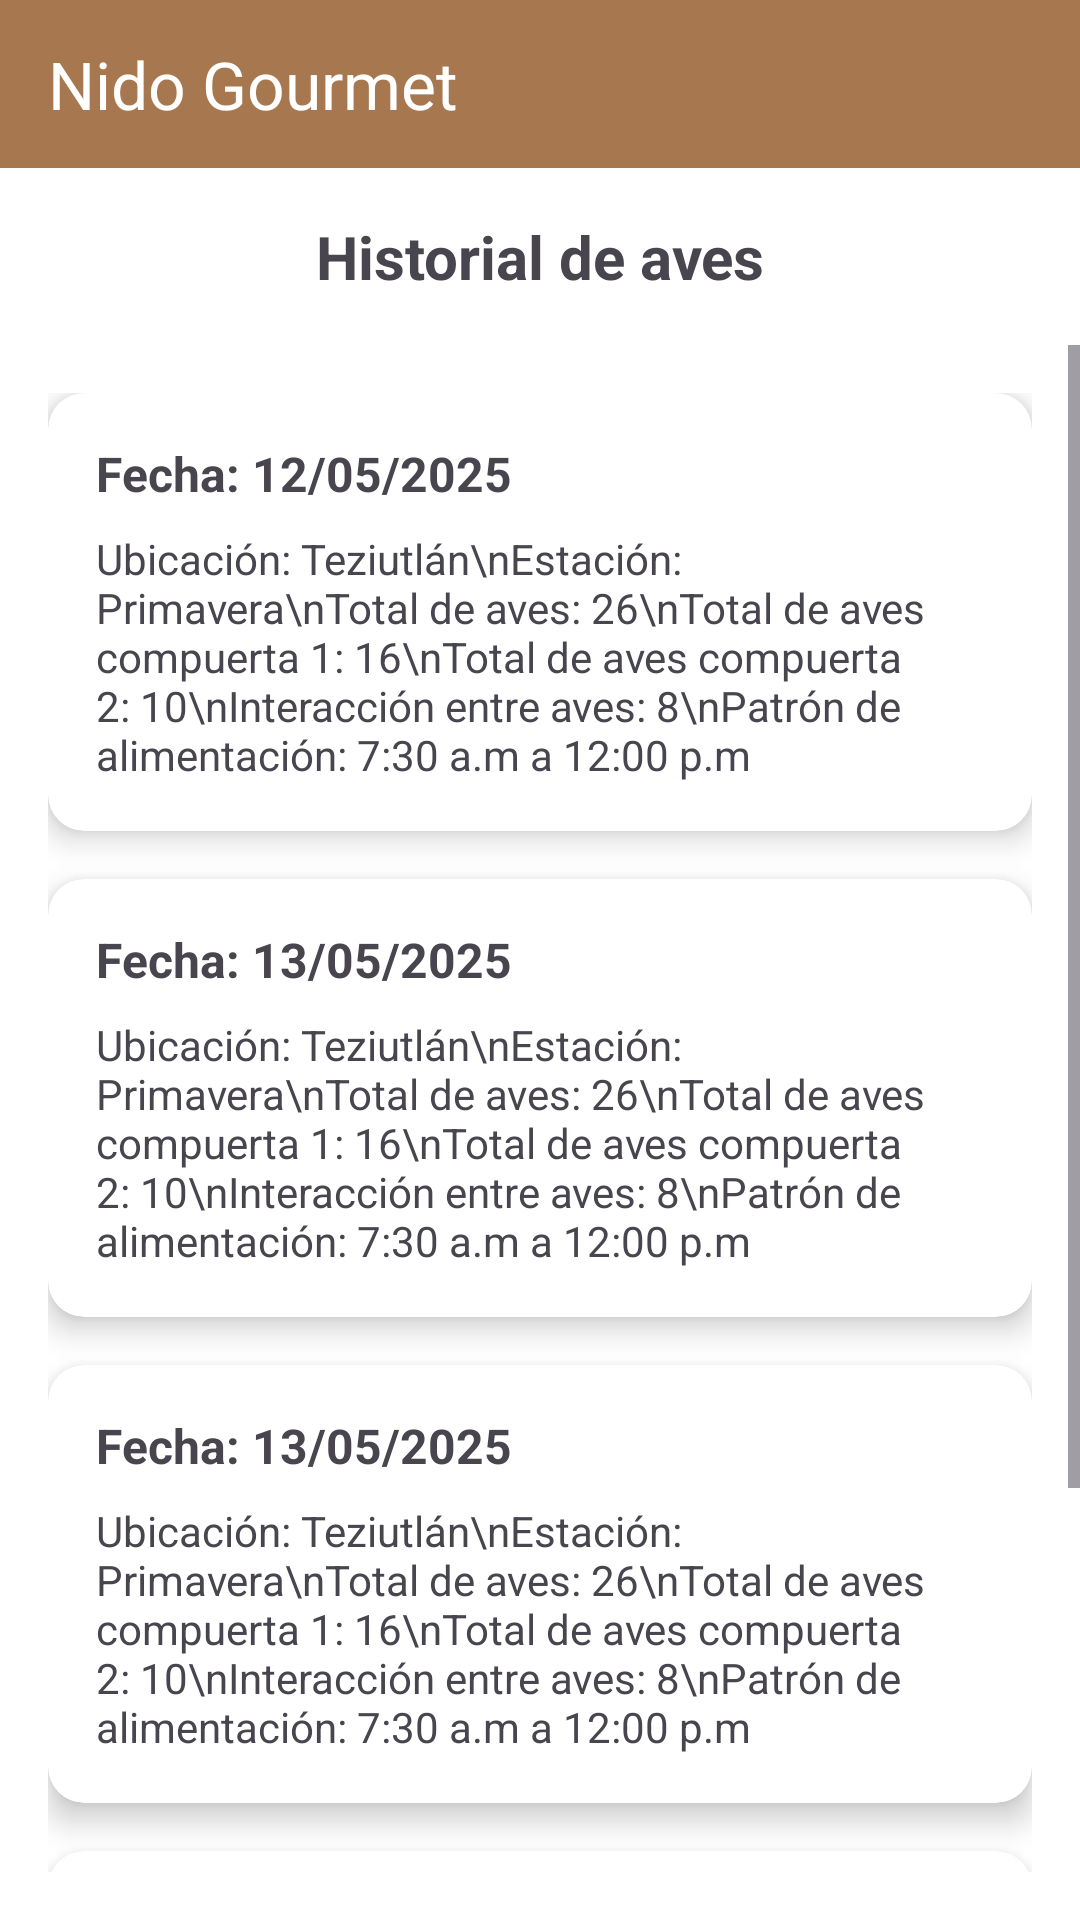

Write the Android layout XML for this screen, with the resource values it uses.
<!-- AndroidManifest.xml: application theme Theme.ComederoMóvil -->
<!-- res/layout/class_historial.xml -->
<?xml version="1.0" encoding="utf-8"?>
<androidx.constraintlayout.widget.ConstraintLayout
    xmlns:android="http://schemas.android.com/apk/res/android"
    xmlns:app="http://schemas.android.com/apk/res-auto"
    xmlns:tools="http://schemas.android.com/tools"
    android:layout_width="match_parent"
    android:layout_height="match_parent"
    android:background="#FFFFFF"
    tools:context=".HistorialClass">

    <androidx.appcompat.widget.Toolbar
        android:id="@+id/toolbar"
        android:layout_width="0dp"
        android:layout_height="56dp"
        android:background="@color/twine_600"
        android:theme="@style/ThemeOverlay.AppCompat.Dark.ActionBar"
        app:title="Nido Gourmet"
        app:layout_constraintTop_toTopOf="parent"
        app:layout_constraintStart_toStartOf="parent"
        app:layout_constraintEnd_toEndOf="parent"/>

    <TextView
        android:id="@+id/txt_historial"
        android:layout_width="wrap_content"
        android:layout_height="wrap_content"
        android:text="Historial de aves"
        android:textSize="20sp"
        android:textStyle="bold"
        app:layout_constraintTop_toBottomOf="@id/toolbar"
        app:layout_constraintStart_toStartOf="parent"
        app:layout_constraintEnd_toEndOf="parent"
        android:layout_marginTop="16dp"/>

    <ScrollView
        android:layout_width="0dp"
        android:layout_height="0dp"
        app:layout_constraintTop_toBottomOf="@id/txt_historial"
        app:layout_constraintStart_toStartOf="parent"
        app:layout_constraintEnd_toEndOf="parent"
        app:layout_constraintBottom_toBottomOf="parent"
        android:layout_marginTop="16dp"
        android:layout_marginBottom="16dp">

        <LinearLayout
            android:layout_width="match_parent"
            android:layout_height="wrap_content"
            android:orientation="vertical"
            android:padding="16dp">

            <androidx.cardview.widget.CardView
                android:layout_width="match_parent"
                android:layout_height="wrap_content"
                android:layout_marginBottom="16dp"
                app:cardCornerRadius="12dp"
                app:cardElevation="6dp"
                android:background="#E5A06E">

                <LinearLayout
                    android:layout_width="match_parent"
                    android:layout_height="wrap_content"
                    android:orientation="vertical"
                    android:padding="16dp">

                    <TextView
                        android:layout_width="wrap_content"
                        android:layout_height="wrap_content"
                        android:text="Fecha: 12/05/2025"
                        android:textStyle="bold"
                        android:textSize="16sp"/>

                    <TextView
                        android:layout_width="wrap_content"
                        android:layout_height="wrap_content"
                        android:text="Ubicación: Teziutlán\nEstación: Primavera\nTotal de aves: 26\nTotal de aves compuerta 1: 16\nTotal de aves compuerta 2: 10\nInteracción entre aves: 8\nPatrón de alimentación: 7:30 a.m a 12:00 p.m"
                        android:textSize="14sp"
                        android:layout_marginTop="8dp"/>
                </LinearLayout>
            </androidx.cardview.widget.CardView>

            <androidx.cardview.widget.CardView
                android:layout_width="match_parent"
                android:layout_height="wrap_content"
                android:layout_marginBottom="16dp"
                app:cardCornerRadius="12dp"
                app:cardElevation="6dp"
                android:background="#E5A06E">

                <LinearLayout
                    android:layout_width="match_parent"
                    android:layout_height="wrap_content"
                    android:orientation="vertical"
                    android:padding="16dp">

                    <TextView
                        android:layout_width="wrap_content"
                        android:layout_height="wrap_content"
                        android:text="Fecha: 13/05/2025"
                        android:textStyle="bold"
                        android:textSize="16sp"/>

                    <TextView
                        android:layout_width="wrap_content"
                        android:layout_height="wrap_content"
                        android:text="Ubicación: Teziutlán\nEstación: Primavera\nTotal de aves: 26\nTotal de aves compuerta 1: 16\nTotal de aves compuerta 2: 10\nInteracción entre aves: 8\nPatrón de alimentación: 7:30 a.m a 12:00 p.m"
                        android:textSize="14sp"
                        android:layout_marginTop="8dp"/>
                </LinearLayout>
            </androidx.cardview.widget.CardView>

            <androidx.cardview.widget.CardView
                android:layout_width="match_parent"
                android:layout_height="wrap_content"
                android:layout_marginBottom="16dp"
                app:cardCornerRadius="12dp"
                app:cardElevation="6dp"
                android:background="#E5A06E">

                <LinearLayout
                    android:layout_width="match_parent"
                    android:layout_height="wrap_content"
                    android:orientation="vertical"
                    android:padding="16dp">

                    <TextView
                        android:layout_width="wrap_content"
                        android:layout_height="wrap_content"
                        android:text="Fecha: 13/05/2025"
                        android:textStyle="bold"
                        android:textSize="16sp"/>

                    <TextView
                        android:layout_width="wrap_content"
                        android:layout_height="wrap_content"
                        android:text="Ubicación: Teziutlán\nEstación: Primavera\nTotal de aves: 26\nTotal de aves compuerta 1: 16\nTotal de aves compuerta 2: 10\nInteracción entre aves: 8\nPatrón de alimentación: 7:30 a.m a 12:00 p.m"
                        android:textSize="14sp"
                        android:layout_marginTop="8dp"/>
                </LinearLayout>
            </androidx.cardview.widget.CardView>

            <androidx.cardview.widget.CardView
                android:layout_width="match_parent"
                android:layout_height="wrap_content"
                android:layout_marginBottom="16dp"
                app:cardCornerRadius="12dp"
                app:cardElevation="6dp"
                android:background="#E5A06E">

                <LinearLayout
                    android:layout_width="match_parent"
                    android:layout_height="wrap_content"
                    android:orientation="vertical"
                    android:padding="16dp">

                    <TextView
                        android:layout_width="wrap_content"
                        android:layout_height="wrap_content"
                        android:text="Fecha: 13/05/2025"
                        android:textStyle="bold"
                        android:textSize="16sp"/>

                    <TextView
                        android:layout_width="wrap_content"
                        android:layout_height="wrap_content"
                        android:text="Ubicación: Teziutlán\nEstación: Primavera\nTotal de aves: 26\nTotal de aves compuerta 1: 16\nTotal de aves compuerta 2: 10\nInteracción entre aves: 8\nPatrón de alimentación: 7:30 a.m a 12:00 p.m"
                        android:textSize="14sp"
                        android:layout_marginTop="8dp"/>
                </LinearLayout>
            </androidx.cardview.widget.CardView>
        </LinearLayout>
    </ScrollView>

</androidx.constraintlayout.widget.ConstraintLayout>
<!-- resources referenced by this layout -->
<resources>
  <color name="twine_600">#a7784f</color>
  <style name="Theme.ComederoMóvil" parent="Base.Theme.ComederoMóvil" />
  <style name="Base.Theme.ComederoMóvil" parent="Theme.Material3.DayNight.NoActionBar">
          
          
      </style>
</resources>
